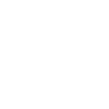
t = 0.00 s
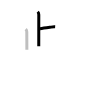
t = 2.25 s
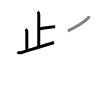
t = 4.50 s
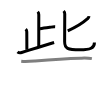
t = 6.50 s
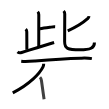
t = 8.75 s
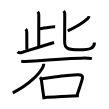
t = 11.00 s

The animated SVG that drew these frames (rendered in a browser with its animation timeline set to each time). Animation: 11 SMIL elements (animate=11); one cycle of 11.00 s.

<svg width="109px" height="109px" viewBox="0 0 px 109px" xmlns="http://www.w3.org/2000/svg" xmlns:xlink="http://www.w3.org/1999/xlink" xml:space="preserve" version="1.1"  baseProfile="full">
<path d="M37.7,11.73c0.91,0.91,1.09,2.02,1.09,2.97c0,0.63-0.04,24.92-0.04,31.43" style="fill:none;stroke:black;stroke-width:3;opacity:0">
  <animate attributeType="CSS" attributeName="opacity" from="0" to="1" begin="0s" dur="1s" repeatCount="Indefinite" fill="freeze" />
</path>
<path d="M40,28.65c3.21-0.37,7.74-1.04,11.13-1.53c1.32-0.27,2.66-0.37,4.01-0.29" style="fill:none;stroke:black;stroke-width:3;opacity:0">
  <animate attributeType="CSS" attributeName="opacity" from="0" to="1" begin="1s" dur="1s" repeatCount="Indefinite" fill="freeze" />
</path>
<path d="M25.69,29.1c0.79,0.79,1.09,1.77,1.09,2.72c0,3.33,0.09,13.54,0.09,17.93" style="fill:none;stroke:black;stroke-width:3;opacity:0">
  <animate attributeType="CSS" attributeName="opacity" from="0" to="1" begin="2s" dur="1s" repeatCount="Indefinite" fill="freeze" />
</path>
<path d="M17.54,51.9c1.21,1.1,2.31,1.18,4.11,0.62c12.09-3.76,20.22-6.36,32.47-10.01" style="fill:none;stroke:black;stroke-width:3;opacity:0">
  <animate attributeType="CSS" attributeName="opacity" from="0" to="1" begin="3s" dur="1s" repeatCount="Indefinite" fill="freeze" />
</path>
<path d="M88.95,16.01c-0.09,1.15-0.55,2.05-1.37,2.7c-3.17,2.88-10.56,8.01-19.83,12.17" style="fill:none;stroke:black;stroke-width:3;opacity:0">
  <animate attributeType="CSS" attributeName="opacity" from="0" to="1" begin="4s" dur="1s" repeatCount="Indefinite" fill="freeze" />
</path>
<path d="M63.58,11c1.02,1.02,1.17,2.12,1.17,3.09c0,0.89-0.12,21.96-0.12,27.53c0,6.91,2.91,8.25,15.27,8.25c10.36,0,14.56-1.88,14.56-7.46" style="fill:none;stroke:black;stroke-width:3;opacity:0">
  <animate attributeType="CSS" attributeName="opacity" from="0" to="1" begin="5s" dur="1s" repeatCount="Indefinite" fill="freeze" />
</path>
<path d="M21.23,61.31c4.64,0.52,9.23,0.08,13.89-0.33c14-1.23,30.59-2.44,45.63-2.81c3.75-0.09,7.44-0.24,11.12,0.44" style="fill:none;stroke:black;stroke-width:3;opacity:0">
  <animate attributeType="CSS" attributeName="opacity" from="0" to="1" begin="6s" dur="1s" repeatCount="Indefinite" fill="freeze" />
</path>
<path d="M43.68,63.87c0,1.26-0.2,2.11-0.67,3.06c-3.13,6.32-12.75,16.94-30.25,25.94" style="fill:none;stroke:black;stroke-width:3;opacity:0">
  <animate attributeType="CSS" attributeName="opacity" from="0" to="1" begin="7s" dur="1s" repeatCount="Indefinite" fill="freeze" />
</path>
<path d="M39.99,77.24c0.95,0.95,1.26,1.88,1.45,3.17c0.51,3.45,1.02,7.44,1.85,13.37c0.23,1.66,0.49,3.47,0.78,5.47" style="fill:none;stroke:black;stroke-width:3;opacity:0">
  <animate attributeType="CSS" attributeName="opacity" from="0" to="1" begin="8s" dur="1s" repeatCount="Indefinite" fill="freeze" />
</path>
<path d="M42.01,78.65c9.32-1.26,27.49-3.34,35.49-3.84c3.81-0.24,5.55,0.79,4.95,3.47c-0.95,4.22-2.7,8.47-5.45,17.2" style="fill:none;stroke:black;stroke-width:3;opacity:0">
  <animate attributeType="CSS" attributeName="opacity" from="0" to="1" begin="9s" dur="1s" repeatCount="Indefinite" fill="freeze" />
</path>
<path d="M44.81,97.51c5.88-0.37,17.6-1.14,27.69-1.58c2.23-0.1,4.38-0.18,6.36-0.23" style="fill:none;stroke:black;stroke-width:3;opacity:0">
  <animate attributeType="CSS" attributeName="opacity" from="0" to="1" begin="10s" dur="1s" repeatCount="Indefinite" fill="freeze" />
</path>
</svg>
